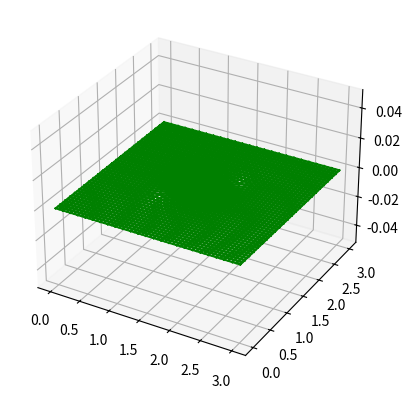

Recreate this plot in Python.

from mpl_toolkits.mplot3d import axes3d
import matplotlib.pyplot as plt
import numpy as np
import sys
import time


def center_point(p1, p2):
    # 输入p1,p2,返回它的中心点
    cp = []
    for i in range(3):
        cp.append((p1[i] + p2[i]) / 2)

    return cp


def sum_point(p1, p2):
    # 求p1,p2的和
    sp = []
    for i in range(3):
        sp.append(p1[i] + p2[i])

    return sp


def div_point(p, d):
    #用d除以坐标p
    sp = []
    for i in range(3):
        sp.append(p[i] / d)
    return sp


def mul_point(p, m):
    #用m乘p
    sp = []
    for i in range(3):
        sp.append(p[i] * m)

    return sp


def get_face_points(input_points, input_faces):
    # 计算面点,对每一个面,先求其顶点的和,再除以其顶点个数(len(curr_face))
    NUM_DIMENSIONS = 3

    face_points = []

    for curr_face in input_faces:
        face_point = [0.0, 0.0, 0.0]
        for curr_point_index in curr_face:
            curr_point = input_points[curr_point_index]
            for i in range(NUM_DIMENSIONS):
                face_point[i] += curr_point[i]
        # divide by number of points for average
        num_points = len(curr_face)
        for i in range(NUM_DIMENSIONS):
            face_point[i] /= num_points
        face_points.append(face_point)

    return face_points


def get_edges_faces(input_points, input_faces):
    # 计算边点的辅助函数,除了要计算边的中间点,还要判断这条边是两个面的交线还是边线,并将其相邻的1或两个面的编号记录
    edges = []

    # 先遍历所有面,找到所有的边(如果两顶点相同,但面不同,我们算不同的边,将其存入)

    for facenum in range(len(input_faces)):
        face = input_faces[facenum]
        num_points = len(face)
        # loop over index into face
        for pointindex in range(num_points):
            # if not last point then edge is curr point and next point
            if pointindex < num_points - 1:
                pointnum_1 = face[pointindex]
                pointnum_2 = face[pointindex + 1]
            else:
                # for last point edge is curr point and first point
                pointnum_1 = face[pointindex]
                pointnum_2 = face[0]
            # order points in edge by lowest point number
            if pointnum_1 > pointnum_2:
                temp = pointnum_1
                pointnum_1 = pointnum_2
                pointnum_2 = temp
            edges.append([pointnum_1, pointnum_2, facenum])

    # 对边进行排序,优先级为: pointnum_1, pointnum_2, facenum
    # 这样,如果顶点相同的两边会被放到一起,如果facenum不同,说明其是由两面相交形成的
    edges = sorted(edges)

    # 记录边,两种形式其一为交线,其二为边缘边
    # [pointnum_1, pointnum_2, facenum_1, facenum_2] or
    # [pointnum_1, pointnum_2, facenum_1, None]

    num_edges = len(edges)
    eindex = 0
    merged_edges = []

    while eindex < num_edges:
        e1 = edges[eindex]
        # check if not last edge
        if eindex < num_edges - 1:
            e2 = edges[eindex + 1]
            if e1[0] == e2[0] and e1[1] == e2[1]:
                merged_edges.append([e1[0], e1[1], e1[2], e2[2]])
                eindex += 2
            else:
                merged_edges.append([e1[0], e1[1], e1[2], None])
                eindex += 1
        else:
            merged_edges.append([e1[0], e1[1], e1[2], None])
            eindex += 1

    # add edge centers

    edges_centers = []

    for me in merged_edges:
        p1 = input_points[me[0]]
        p2 = input_points[me[1]]
        cp = center_point(p1, p2)
        edges_centers.append(me + [cp])# [pointnum_1, pointnum_2, facenum_1, facenum_2,center_point],facenum_2可能为NULL

    return edges_centers


def get_edge_points(input_points, edges_faces, face_points):
    # 计算边点时,要用到:边的中心点,上个函数已求,相邻的两个面的面点的中心点
    # 注意:对于边缘的边,我们用其中心点替代边点
    edge_points = []

    for edge in edges_faces:
        # get center of edge
        cp = edge[4]
        # get center of two facepoints
        fp1 = face_points[edge[2]]
        # if not two faces just use one facepoint
        # should not happen for solid like a cube
        if edge[3] == None:
            fp2 = fp1 = cp
        else:
            fp2 = face_points[edge[3]]
        cfp = center_point(fp1, fp2)
        # get average between center of edge and
        # center of facepoints
        edge_point = center_point(cp, cfp)
        edge_points.append(edge_point)

    return edge_points


def get_avg_face_points(input_points, input_faces, face_points):
    # 计算平均面点,我们要确认一个点属于多少个面,并一次性将这些面的面点求个和,后面直接用面点和除面数即可

    # initialize list with [[0.0, 0.0, 0.0], 0]

    num_points = len(input_points)

    temp_points = []

    for pointnum in range(num_points):
        temp_points.append([[0.0, 0.0, 0.0], 0])

    # loop through faces updating temp_points

    for facenum in range(len(input_faces)):
        fp = face_points[facenum]
        for pointnum in input_faces[facenum]:
            tp = temp_points[pointnum][0]
            temp_points[pointnum][0] = sum_point(tp, fp)
            temp_points[pointnum][1] += 1

#以上统计每个点属于多少个面，并将每个面点求和，在接下来求平均
    # divide to create avg_face_points
    """
    print(len(temp_points))
    for i in range(len(temp_points)):
        print(temp_points[i])
    """
    avg_face_points = []

    for tp in temp_points:
        afp = div_point(tp[0], tp[1])
        avg_face_points.append(afp)

    return avg_face_points


def get_avg_mid_edges(input_points, edges_faces):
    #计算平均边中点,同上一个函数,不过这里要确认一个点有多少条边

    # initialize list with [[0.0, 0.0, 0.0], 0]

    num_points = len(input_points)

    temp_points = []

    for pointnum in range(num_points):
        temp_points.append([[0.0, 0.0, 0.0], 0])

    # go through edges_faces using center updating each point

    for edge in edges_faces:
        cp = edge[4]
        for pointnum in [edge[0], edge[1]]:
            tp = temp_points[pointnum][0]
            temp_points[pointnum][0] = sum_point(tp, cp)
            temp_points[pointnum][1] += 1

    # divide out number of points to get average

    avg_mid_edges = []

    for tp in temp_points:
        ame = div_point(tp[0], tp[1])
        avg_mid_edges.append(ame)

    return avg_mid_edges


def get_points_faces(input_points, input_faces):
    # 单独设计一个函数,统计一个原始点有多少个相邻面

    num_points = len(input_points)

    points_faces = []

    for pointnum in range(num_points):
        points_faces.append(0)

    # loop through faces updating points_faces

    for facenum in range(len(input_faces)):
        for pointnum in input_faces[facenum]:
            points_faces[pointnum] += 1

    return points_faces
#统计每个点属于多少个面

def get_new_points(input_points, points_faces, avg_face_points, avg_mid_edges):
    # 利用上述函数,我们已经知道了一个点有多少个相邻面,以及其平均面点,平均边中电
    # 注意,当面数小于二时,说明其为边缘点,我们直接用原坐标替代更新后的坐标
    new_points = []

    for pointnum in range(len(input_points)):

        n = points_faces[pointnum]
        if n>=3:
            m1 = (n - 3.0) / n
            m2 = 1.0 / n
            m3 = 2.0 / n
            old_coords = input_points[pointnum]
            p1 = mul_point(old_coords, m1)
            afp = avg_face_points[pointnum]
            p2 = mul_point(afp, m2)
            ame = avg_mid_edges[pointnum]
            p3 = mul_point(ame, m3)
            p4 = sum_point(p1, p2)
            new_coords = sum_point(p4, p3)
        else:
            new_coords = input_points[pointnum]

        new_points.append(new_coords)

    return new_points


def switch_nums(point_nums):
    # 生成新面时,要用到边点,我们在求边中点的时候,找到了每条边的两个顶点,我们对其废物利用,因为在哪里边时由小到大排好序的,所以在这里也排一下.
    if point_nums[0] < point_nums[1]:
        return point_nums
    else:
        return (point_nums[1], point_nums[0])


def cmc_subdiv(input_points, input_faces):
    # 正式进行细分的函数
    # 1. for each face, a face point is created which is the average of all the points of the face.
    # each entry in the returned list is a point (x, y, z).

    face_points = get_face_points(input_points, input_faces)
    print(face_points)
    print("---------------face_points")

    # get list of edges with 1 or 2 adjacent faces
    # [pointnum_1, pointnum_2, facenum_1, facenum_2, center] or
    # [pointnum_1, pointnum_2, facenum_1, None, center]

    edges_faces = get_edges_faces(input_points, input_faces)
    print(edges_faces)
    print("---------------edges_faces")

    # get edge points, a list of points

    edge_points = get_edge_points(input_points, edges_faces, face_points)
    print(edge_points)
    print("---------------edge_points")

    # the average of the face points of the faces the point belongs to (avg_face_points)

    avg_face_points = get_avg_face_points(input_points, input_faces, face_points)
    print(avg_face_points)
    print("---------------avg_face_points")

    # the average of the centers of edges the point belongs to (avg_mid_edges)

    avg_mid_edges = get_avg_mid_edges(input_points, edges_faces)
    print(avg_mid_edges)
    print("---------------avg_mid_edges")

    # how many faces a point belongs to

    points_faces = get_points_faces(input_points, input_faces)

    """

    m1 = (n - 3) / n
    m2 = 1 / n
    m3 = 2 / n
    new_coords = (m1 * old_coords)
               + (m2 * avg_face_points)
               + (m3 * avg_mid_edges)

    """
    # 在这里得到更新后的点
    new_points = get_new_points(input_points, points_faces, avg_face_points, avg_mid_edges)
    print(new_points)
    print("---------------new_points1")


    # 把面点也加进新点

    face_point_nums = []

    # point num after next append to new_points
    next_pointnum = len(new_points)

    for face_point in face_points:
        new_points.append(face_point)
        face_point_nums.append(next_pointnum)# 记录旧面的顶点在新点集合中的编号
        next_pointnum += 1
    print(new_points)
    print("---------------new_points2")
    # 把边点也加进新点

    edge_point_nums = dict()

    for edgenum in range(len(edges_faces)):
        pointnum_1 = edges_faces[edgenum][0]
        pointnum_2 = edges_faces[edgenum][1]
        edge_point = edge_points[edgenum]
        new_points.append(edge_point)
        edge_point_nums[switch_nums((pointnum_1,pointnum_2))] = next_pointnum# 记录边点在新集合中的编号(边点由其两端的端点确定)
        next_pointnum += 1
    print(new_points)
    print("---------------new_points3")
    # new_points now has the points to output. Need new
    # faces

    # 从原面更新出新面

    new_faces = []

    for oldfacenum in range(len(input_faces)):
        oldface = input_faces[oldfacenum]
        # 4 point face
        if len(oldface) == 4:
            a = oldface[0]
            b = oldface[1]
            c = oldface[2]
            d = oldface[3]
            face_point_abcd = face_point_nums[oldfacenum]
            edge_point_ab = edge_point_nums[switch_nums((a, b))]
            edge_point_da = edge_point_nums[switch_nums((d, a))]
            edge_point_bc = edge_point_nums[switch_nums((b, c))]
            edge_point_cd = edge_point_nums[switch_nums((c, d))]
            new_faces.append((a, edge_point_ab, face_point_abcd, edge_point_da))
            new_faces.append((b, edge_point_bc, face_point_abcd, edge_point_ab))
            new_faces.append((c, edge_point_cd, face_point_abcd, edge_point_bc))
            new_faces.append((d, edge_point_da, face_point_abcd, edge_point_cd))
        # 3 point face
        if len(oldface) == 3:
            a = oldface[0]
            b = oldface[1]
            c = oldface[2]
            face_point_abcd = face_point_nums[oldfacenum]
            edge_point_ab = edge_point_nums[switch_nums((a, b))]
            edge_point_ca = edge_point_nums[switch_nums((c, a))]
            edge_point_bc = edge_point_nums[switch_nums((b, c))]
            new_faces.append((a, edge_point_ab, face_point_abcd, edge_point_ca))
            new_faces.append((b, edge_point_ab, face_point_abcd, edge_point_bc))
            new_faces.append((c, edge_point_ca, face_point_abcd, edge_point_bc))

    return new_points, new_faces


def graph_output(output_points, output_faces, fig):

    ax = fig.add_subplot(111, projection='3d')


    """

    Plot each face

    """

    for facenum in range(len(output_faces)):
        curr_face = output_faces[facenum]
        xcurr = []
        ycurr = []
        zcurr = []
        for pointnum in range(len(curr_face)):
            xcurr.append(output_points[curr_face[pointnum]][0])
            ycurr.append(output_points[curr_face[pointnum]][1])
            zcurr.append(output_points[curr_face[pointnum]][2])
        xcurr.append(output_points[curr_face[0]][0])
        ycurr.append(output_points[curr_face[0]][1])
        zcurr.append(output_points[curr_face[0]][2])

        ax.plot(xcurr, ycurr,zcurr,color='g')





# cube

input_points = [
    [0.0, 0.0, 0.0],
    [1.0, 0.0, 0.0],
    [2.0, 0.0, 0.0],
    [3.0, 0.0, 0.0],
    [0.0, 1.0, 0.0],
    [1.0, 1.0, 0.0],
    [2.0, 1.0, 0.0],#6
    [3.0, 1.0, 0.0],
    [0.0, 2.0, 0.0],
    [1.0, 2.0, 0.0],
    [2.0, 2.0, 0.0],
    [3.0, 2.0, 0.0],
    [0.0, 3.0, 0.0],
    [1.0, 3.0, 0.0],
    [2.0, 3.0, 0.0],
    [3.0, 3.0, 0.0]
]

input_faces = [
    [0, 1, 5, 4],
    [1, 2, 6, 5],
    [2, 3, 7, 6],
    [4, 5, 9, 8],
    [5, 6, 10],
    [5, 9, 10],
    #[5, 6, 10, 9],
    [6, 7, 11, 10],
    [8, 9, 13, 12],
    [9, 10, 14, 13],
    [10, 11, 15, 14]

]
"""
input_points=[
    [0.0,0.0,0.0],
    [1.0,0.0,0.0],
    [1.0,1.0,0.0],
    [0.0,1.0,0.0],
]
input_faces =[
    [0,1,2],
    [0,2,3]
]
"""
iterations = 4

plt.ion()
output_points, output_faces = input_points, input_faces
print(output_points)
print("---------------output_points")
print(output_faces)
print("---------------output_faces")
fig = plt.figure(1)
plt.clf()
graph_output(output_points, output_faces, fig)
plt.pause(1)
print("---------------------------------------")
for i in range(iterations):
    output_points, output_faces = cmc_subdiv(output_points, output_faces)
    print(output_points)
    print(output_faces)
    fig = plt.figure(1)
    plt.clf()
    graph_output(output_points, output_faces, fig)
    plt.pause(1)
    print("---------------------------------------")